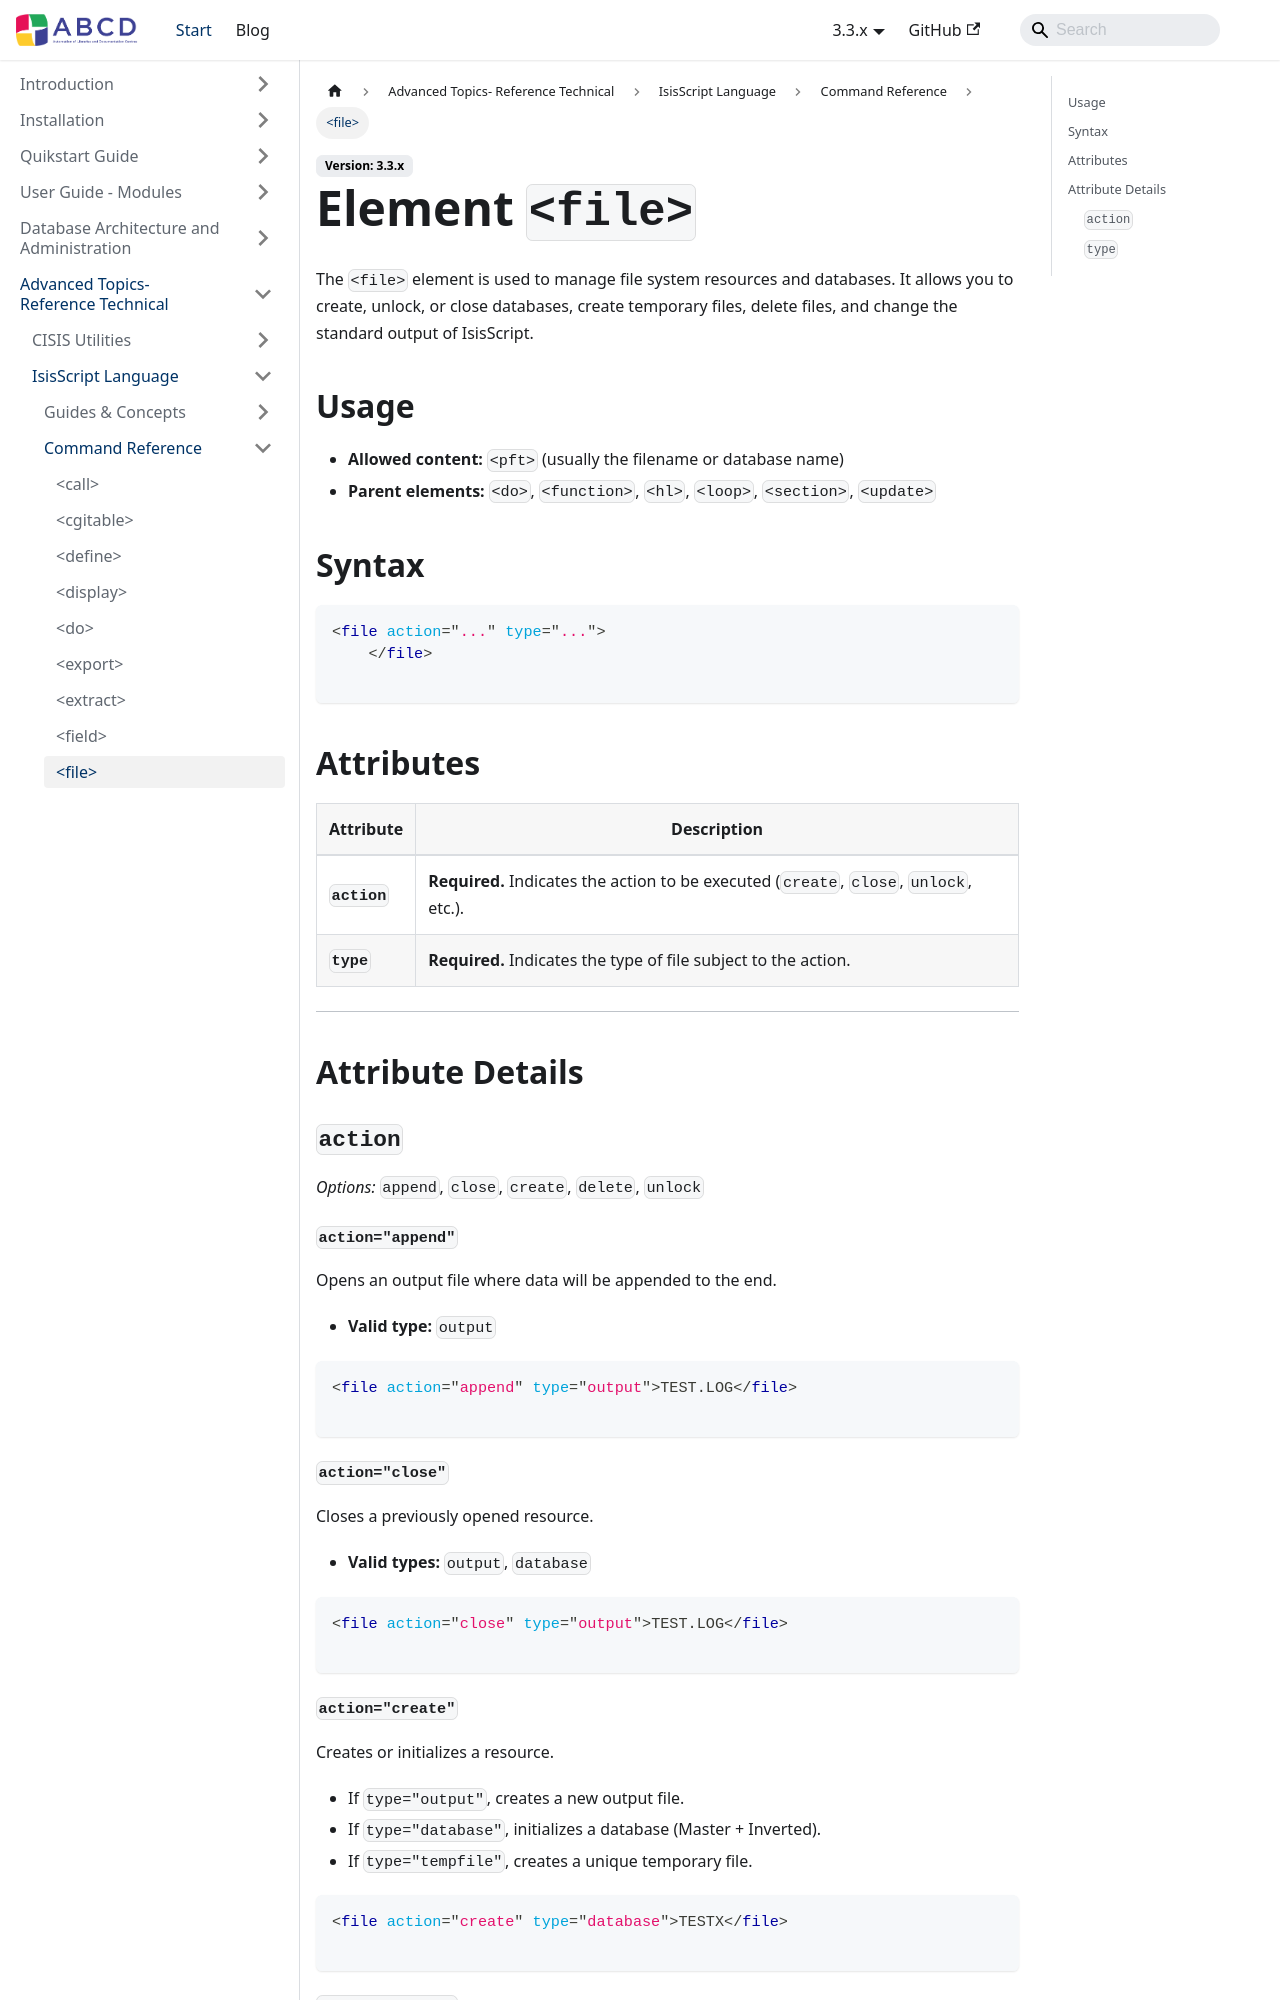

repository: ABCD-DEVCOM/ABCD-DEVCOM.github.io · page: docs/3.3/abcd-advanced/isisscript/reference/file.html · generator: docusaurus

---
title: <file>
description: Creates, unlocks, closes, and manages system files and databases.
---

# Element `<file>`

The `<file>` element is used to manage file system resources and databases. It allows you to create, unlock, or close databases, create temporary files, delete files, and change the standard output of IsisScript.

## Usage
- **Allowed content:** `<pft>` (usually the filename or database name)
- **Parent elements:** `<do>`, `<function>`, `<hl>`, `<loop>`, `<section>`, `<update>`

## Syntax

```xml
<file action="..." type="...">
    </file>

```

## Attributes

| Attribute | Description |
| --- | --- |
| **`action`** | **Required.** Indicates the action to be executed (`create`, `close`, `unlock`, etc.). |
| **`type`** | **Required.** Indicates the type of file subject to the action. |

---

## Attribute Details

### `action`

*Options:* `append`, `close`, `create`, `delete`, `unlock`

#### `action="append"`

Opens an output file where data will be appended to the end.

* **Valid type:** `output`

```xml
<file action="append" type="output">TEST.LOG</file>

```

#### `action="close"`

Closes a previously opened resource.

* **Valid types:** `output`, `database`

```xml
<file action="close" type="output">TEST.LOG</file>

```
